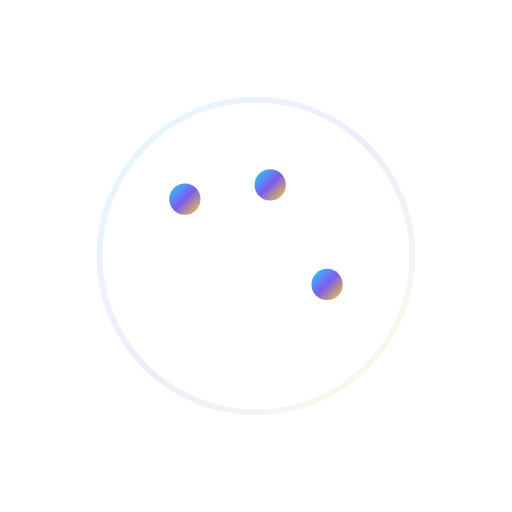
t = 0.00 s
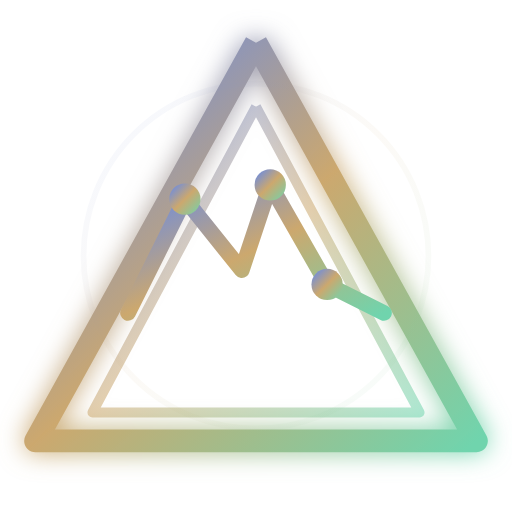
t = 1.69 s
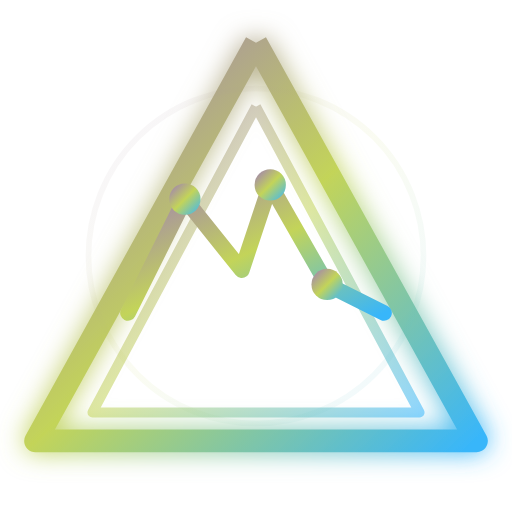
t = 3.33 s
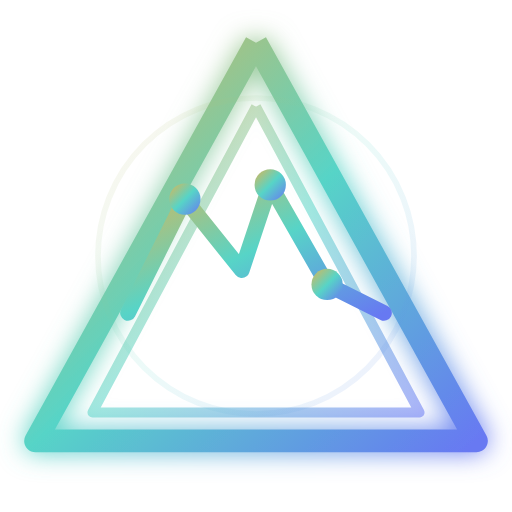
t = 4.67 s
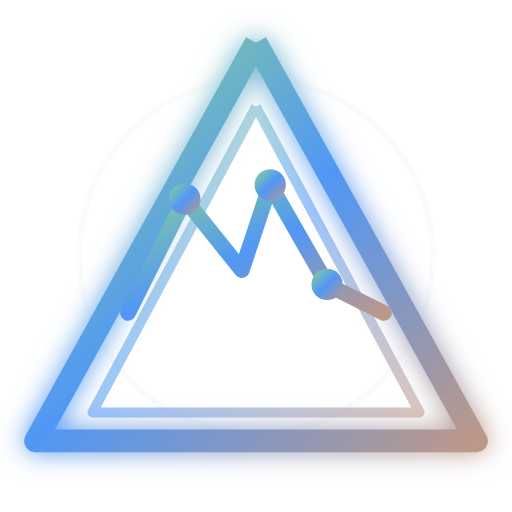
t = 6.67 s
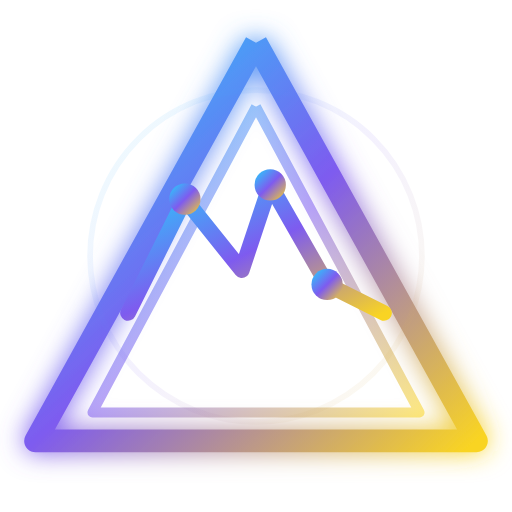
t = 8.00 s

The animated SVG that drew these frames (rendered in a browser with its animation timeline set to each time). Animation: 8 SMIL elements (animate=8); one cycle of 8.00 s, repeats indefinitely.

<svg xmlns="http://www.w3.org/2000/svg" viewBox="0 0 72 72" role="img" aria-label="DeltaCrown Icon">
  <defs>
    <!-- Metallic gradient with subtle color shift -->
    <linearGradient id="dc-metal" x1="0" y1="0" x2="1" y2="1">
      <stop offset="0%"  stop-color="#21D4FD">
        <animate attributeName="stop-color" values="#21D4FD;#7E5BEF;#F9D423;#21D4FD" dur="8s" repeatCount="indefinite"/>
      </stop>
      <stop offset="50%" stop-color="#7E5BEF">
        <animate attributeName="stop-color" values="#7E5BEF;#F9D423;#21D4FD;#7E5BEF" dur="8s" repeatCount="indefinite"/>
      </stop>
      <stop offset="100%" stop-color="#F9D423">
        <animate attributeName="stop-color" values="#F9D423;#21D4FD;#7E5BEF;#F9D423" dur="8s" repeatCount="indefinite"/>
      </stop>
    </linearGradient>

    <!-- Soft glow -->
    <filter id="dc-glow" x="-50%" y="-50%" width="200%" height="200%">
      <feGaussianBlur stdDeviation="1.8" result="b"/>
      <feMerge>
        <feMergeNode in="b"/>
        <feMergeNode in="SourceGraphic"/>
      </feMerge>
    </filter>
  </defs>

  <!-- Outer faceted delta (split edges for premium cut) -->
  <path d="M36 6 L67 62 H5 Z" fill="none" stroke="url(#dc-metal)" stroke-width="3.2" stroke-linejoin="round"
        stroke-dasharray="220" stroke-dashoffset="220" filter="url(#dc-glow)">
    <animate attributeName="stroke-dashoffset" values="220;0" dur="1.1s" fill="freeze"/>
  </path>

  <!-- Inner bevel (adds depth without “pizza” look) -->
  <path d="M36 15 L59 58 H13 Z" fill="none" stroke="url(#dc-metal)" stroke-opacity=".55" stroke-width="1.4" stroke-linejoin="round"
        stroke-dasharray="200" stroke-dashoffset="200">
    <animate attributeName="stroke-dashoffset" values="200;0" dur="1s" fill="freeze" begin=".25s"/>
  </path>

  <!-- Crown geometry (distinct 5-point crown using facets) -->
  <path d="M18 44 L26 28 L34 38 L38 26 L46 40 L54 44"
        fill="none" stroke="url(#dc-metal)" stroke-width="2.2" stroke-linecap="round" stroke-linejoin="round"
        stroke-dasharray="140" stroke-dashoffset="140">
    <animate attributeName="stroke-dashoffset" values="140;0" dur=".9s" fill="freeze" begin=".45s"/>
  </path>

  <!-- Crown tips (jewel orbs) -->
  <circle cx="26" cy="28" r="2.2" fill="url(#dc-metal)"/>
  <circle cx="38" cy="26" r="2.2" fill="url(#dc-metal)"/>
  <circle cx="46" cy="40" r="2.2" fill="url(#dc-metal)"/>

  <!-- Minimal inner sheen pulse (very subtle) -->
  <circle cx="36" cy="36" r="22" fill="none" stroke="url(#dc-metal)" stroke-width="0.8" opacity=".12">
    <animate attributeName="r" values="22;25;22" dur="4.5s" repeatCount="indefinite"/>
    <animate attributeName="opacity" values=".12;.04;.12" dur="4.5s" repeatCount="indefinite"/>
  </circle>
</svg>
